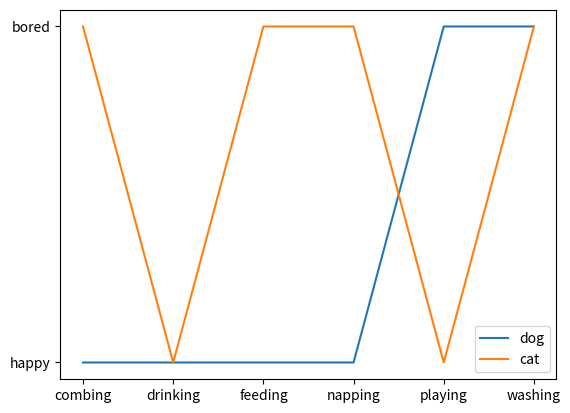

Source code (Python):
import matplotlib.pyplot as plt
import numpy as np 
def a():
    # x = np.arange(0, 5, 0.1)
    # y = np.sin(x)
    cat = ["bored", "happy", "bored", "bored", "happy", "bored"]
    dog = ["happy", "happy", "happy", "happy", "bored", "bored"]
    activity = ["combing", "drinking", "feeding", "napping", "playing", "washing"]

    fig, ax = plt.subplots()
    ax.plot(activity, dog, label="dog")
    ax.plot(activity, cat, label="cat")
    ax.legend()

    plt.show()
    
a()

def b():

    history={"accuracy":[],"loss":[]}
    history["accuracy"].append(1)
    history["accuracy"].append(5)
    history["accuracy"].append(9)
    history["val_accuracy"].append(1)
    history["val_accuracy"].append(5)
    history["val_accuracy"].append(9)
    history["loss"].append(11)
    history["loss"].append(15)
    history["loss"].append(41)

    plt.plot(history['accuracy'])
    plt.plot(history['val_accuracy'])
    plt.title('model accuracy')
    plt.ylabel('accuracy')
    plt.xlabel('epoch')
    plt.legend(['train', 'test'], loc='upper left')
    plt.show()
    # summarize history for loss
    plt.plot(history['loss'])
    plt.plot(history['val_loss'])
    plt.title('model loss')
    plt.ylabel('loss')
    plt.xlabel('epoch')
    plt.legend(['train', 'test'], loc='upper left')
    plt.show()



